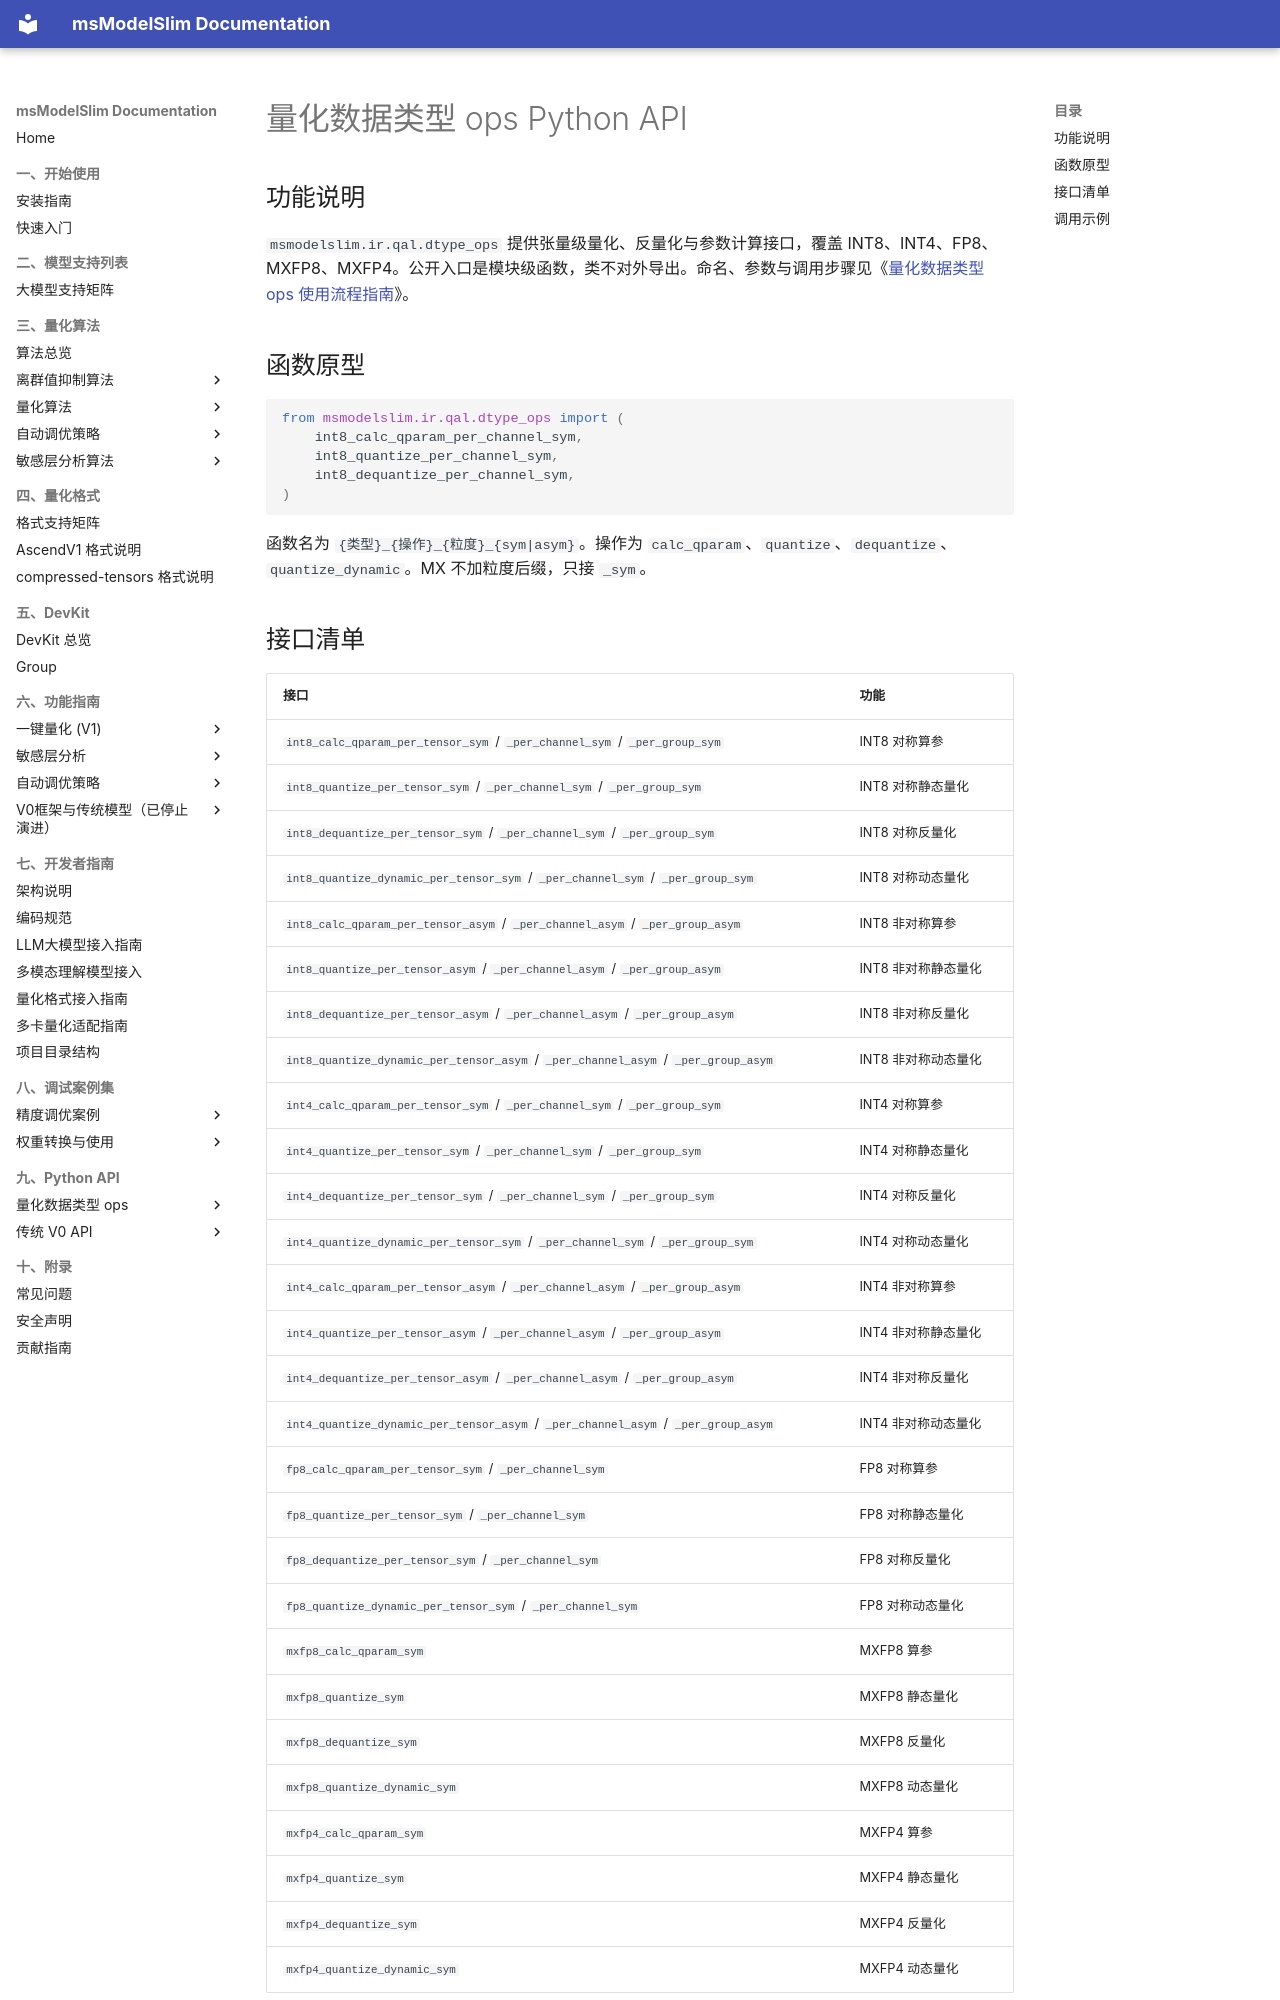

repository: Ascend/msmodelslim · page: zh/api_reference/python_api/index.html · generator: mkdocs

# 量化数据类型 ops Python API

## 功能说明

`msmodelslim.ir.qal.dtype_ops` 提供张量级量化、反量化与参数计算接口，覆盖 INT8、INT4、FP8、MXFP8、MXFP4。公开入口是模块级函数，类不对外导出。命名、参数与调用步骤见《[量化数据类型 ops 使用流程指南](../../knowledge_base/dtype_ops/usage_dtype_ops.md)》。

## 函数原型

```python
from msmodelslim.ir.qal.dtype_ops import (
    int8_calc_qparam_per_channel_sym,
    int8_quantize_per_channel_sym,
    int8_dequantize_per_channel_sym,
)
```

函数名为 `{类型}_{操作}_{粒度}_{sym|asym}`。操作为 `calc_qparam`、`quantize`、`dequantize`、`quantize_dynamic`。MX 不加粒度后缀，只接 `_sym`。
